4-way image classification set "processed" from GitHub (chahoseong/banana-classifier); label vocabulary: dispose, overripe, ripe, unripe.

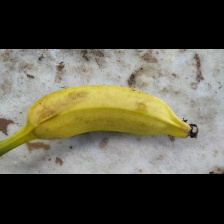
Label: ripe

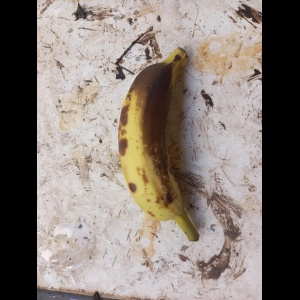
Label: overripe

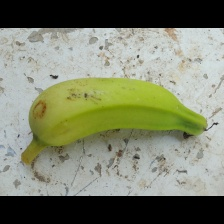
Label: unripe

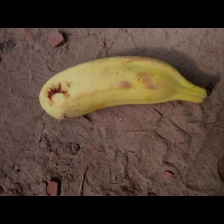
Label: ripe

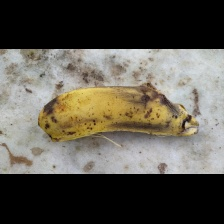
Label: dispose

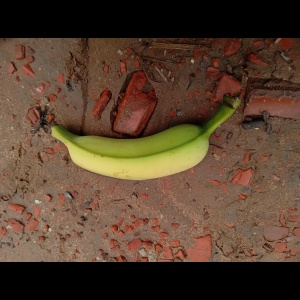
Label: unripe
